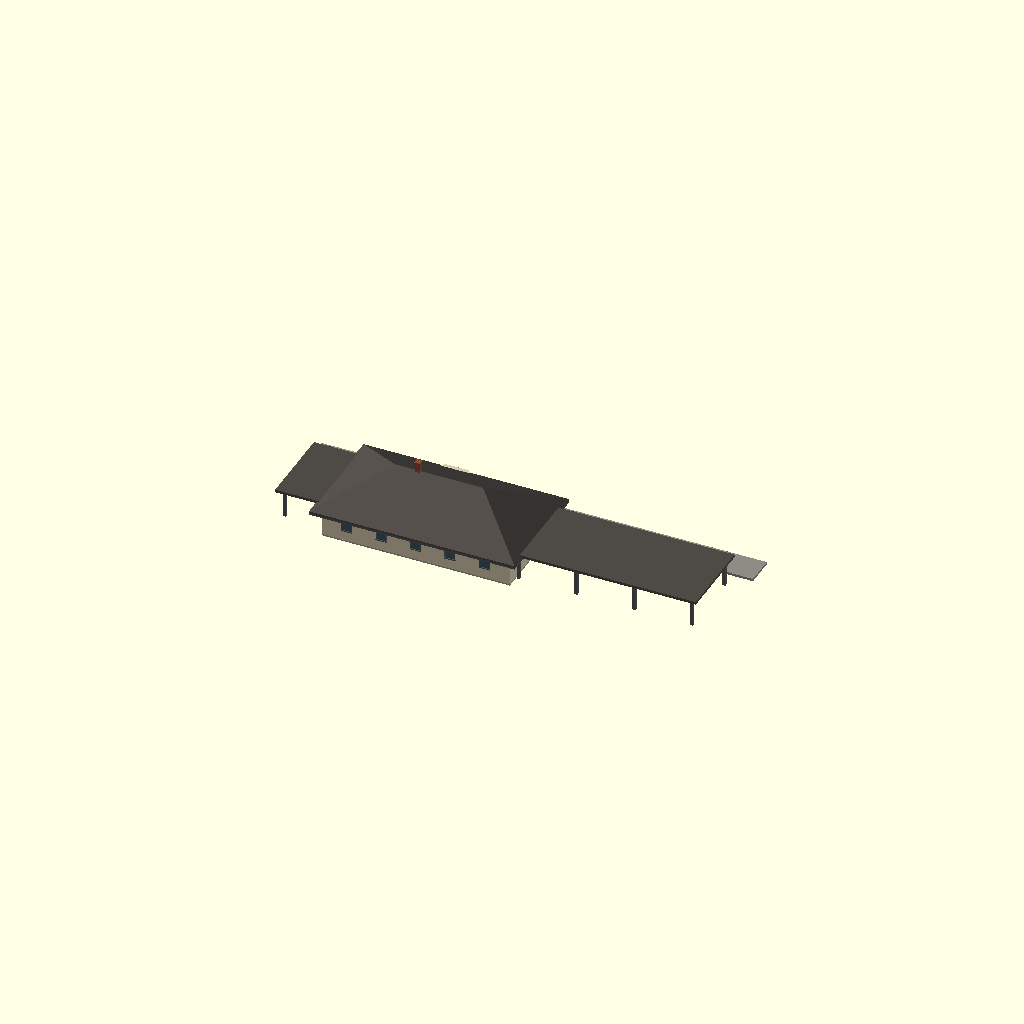
Cell 1 — every parameter at its default value.
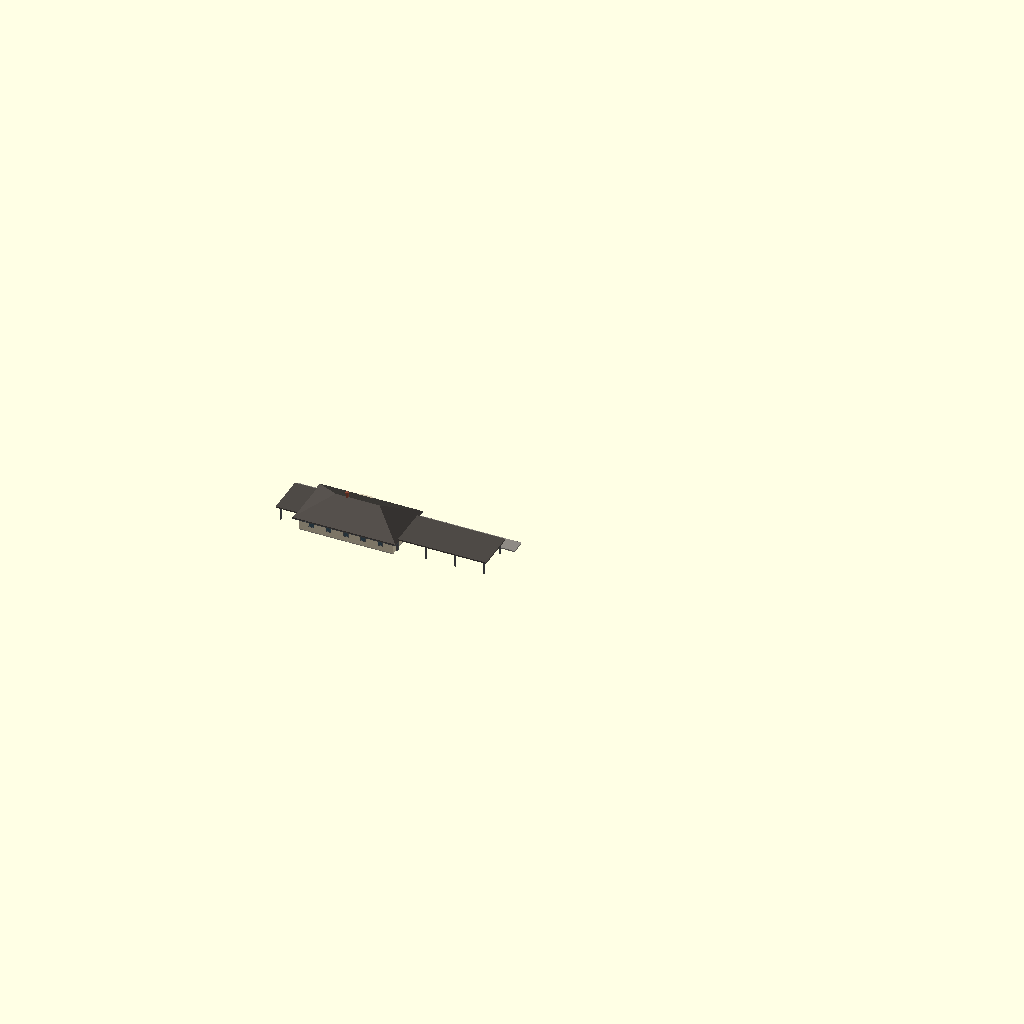
Cell 2: the same model with SCALE = 58.
One fixed orthographic camera (rotation 55°, 0°, 25°; colour scheme Cornfield) for every cell.
OpenSCAD source file Stations/Wisconsin/Hartland/OpenSCAD/Hartland_Depot.scad:
// =====================================================================
//  MILWAUKEE ROAD - HARTLAND, WIS. PASSENGER STATION
//  Source: Album sheet 111, built 1917 (drawn Aug 26 1919).  Drawings are private reference (in copyright):
//  Research Library / RSW / Stations / Standard depots / Album of Depot Plans 1919.
//  Rib Side Works, 24 Nov 2026. FIRST SHAPE MODEL for review - not cut into print sections.
//  KNOWN (from the sheet): 63 ft 4 in station + pavilions (15 ft 4 in and 60 ft, tar and gravel roofs); baggage 19 x 27, smoking 16 ft 6 x 27, ticket office 15 ft 8 x 17 ft 10, general waiting 24 ft 10 x 37 ft 4; stucco, red asphalt shingles, half-timbered gable.
//  ESTIMATE: wall and ridge heights where not written, window count and spacing, colours.
//  Built with the shared depot builder ../../../_common/rsw_depot.scad (x along the track,
//  y = 0 town side, track side +y, feet).  SCALE: 29 = G, 48 = O, 87 = HO.
// =====================================================================
SCALE = 29;
include <../../../_common/rsw_depot.scad>

depot(blocks = [[15.4, 63.3, 0, 33.5, 11, 0.55, 0, 3, 1]],
      pavs   = [[0, 15.4, 4, 25, 9.5, 0.1, 4, 1.5, 2, 2], [78.7, 60, 4, 25, 9.5, 0.1, 4, 1.5, 4, 2]],
      wins   = [[23.8, 1, 3, 6, 4.2], [35.4, 1, 3, 6, 4.2], [47.0, 1, 3, 6, 4.2], [58.6, 1, 3, 6, 4.2], [70.2, 1, 3, 6, 4.2], [23.8, 0, 3, 6, 4.2], [35.4, 0, 3, 6, 4.2], [47.0, 0, 3, 6, 4.2], [58.6, 0, 3, 6, 4.2], [70.2, 0, 3, 6, 4.2]],
      doors  = [[20, 1, 5, 8, 1], [52, 1, 3.5, 7.5, 0]],
      bays   = [[44, 1, 12, 3]],
      chims  = [[40, 17, 24]],
      plat   = [-5, 150, 10, 0.8]);
Parameter table extracted from the source (name, type, default, range or options):
SCALE: number, default 29
